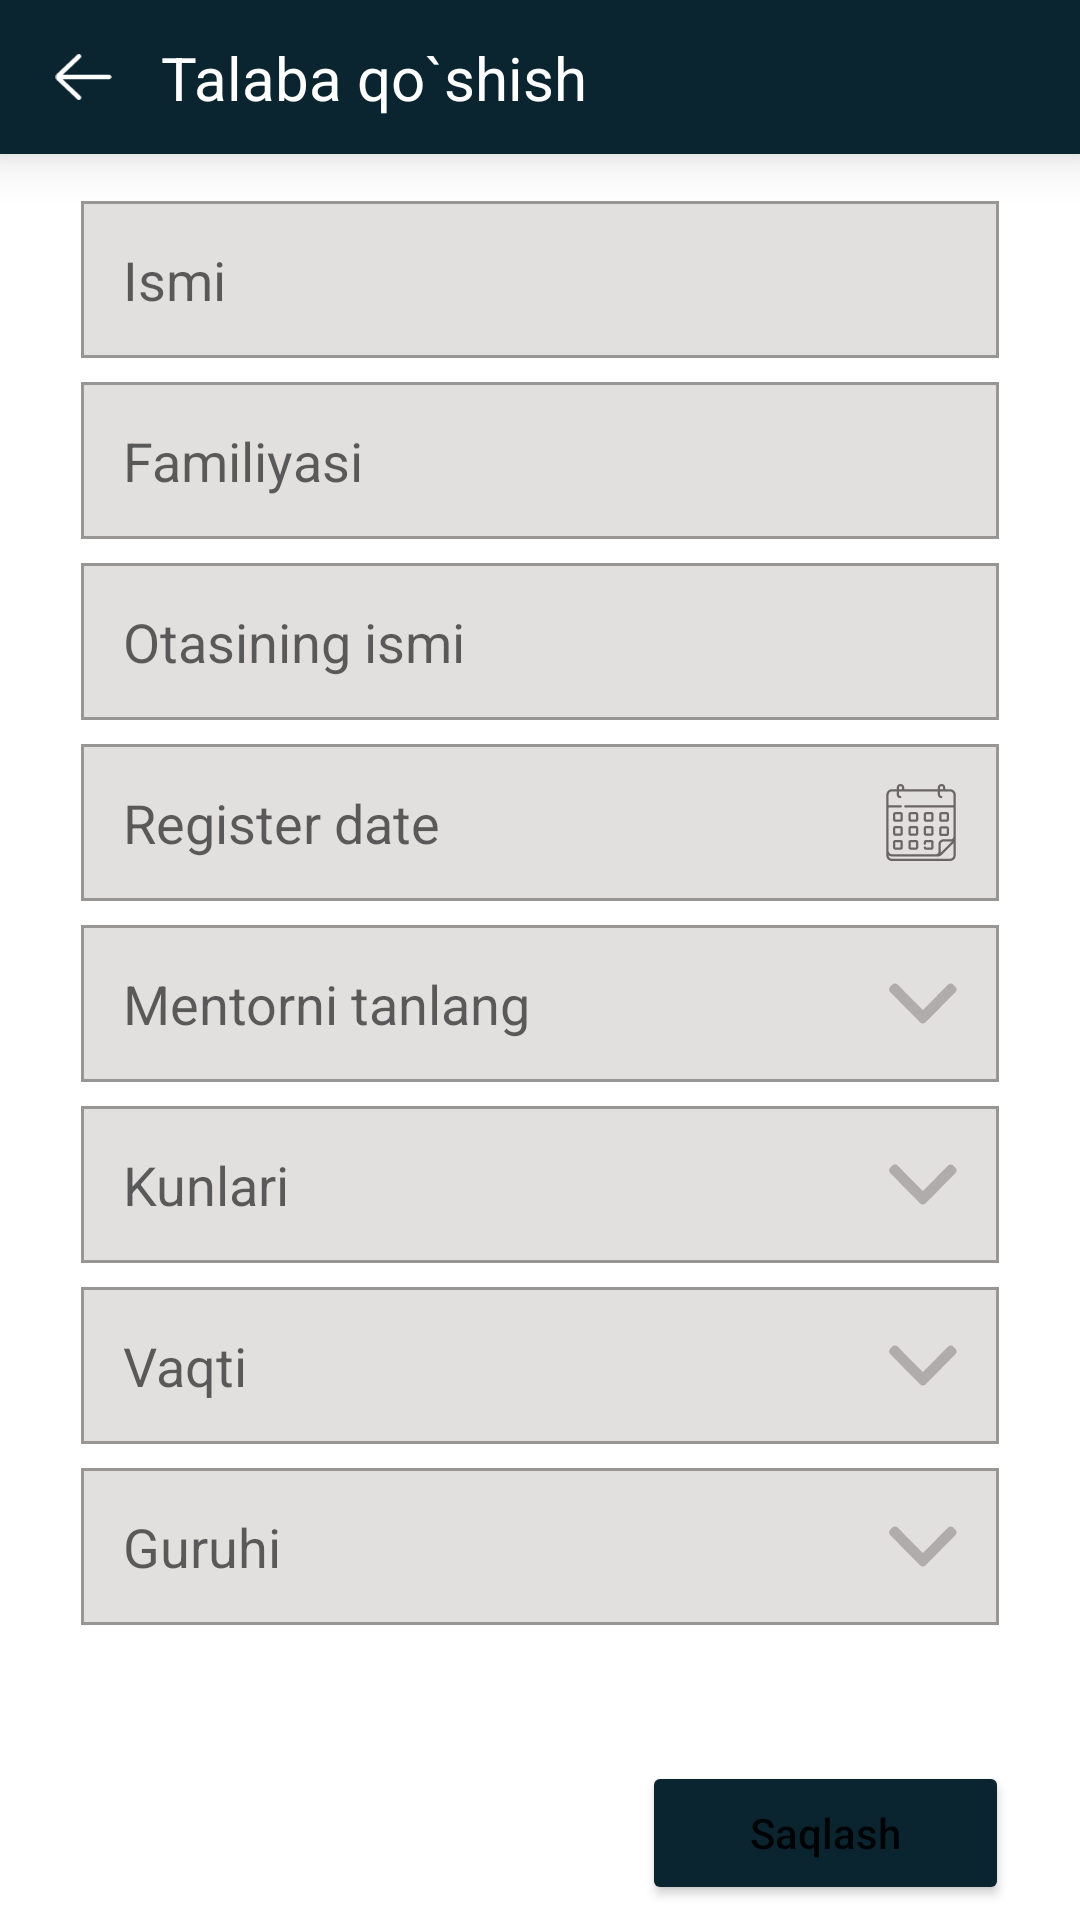

Reconstruct the res/layout file that produces this screen, plus the resources it refers to.
<!-- AndroidManifest.xml: application theme Theme.Lesson7PDPApp -->
<!-- res/layout/fragment_add_student.xml -->
<?xml version="1.0" encoding="utf-8"?>
<androidx.constraintlayout.widget.ConstraintLayout xmlns:android="http://schemas.android.com/apk/res/android"
    xmlns:app="http://schemas.android.com/apk/res-auto"
    xmlns:tools="http://schemas.android.com/tools"
    android:layout_width="match_parent"
    android:layout_height="match_parent"
    tools:context=".AddStudentFragment">

    <androidx.constraintlayout.widget.ConstraintLayout
        android:id="@+id/cl_top"
        android:layout_width="match_parent"
        android:layout_height="0dp"
        android:background="@color/main_color"
        android:elevation="10dp"
        app:layout_constraintBottom_toBottomOf="parent"
        app:layout_constraintHeight_percent="0.08"
        app:layout_constraintTop_toTopOf="parent"
        app:layout_constraintVertical_bias="0">

        <ImageView
            android:id="@+id/iv_back"
            android:layout_width="0dp"
            android:layout_height="0dp"
            android:clickable="true"
            android:focusable="true"
            android:src="@drawable/ic_back"
            app:layout_constraintBottom_toBottomOf="parent"
            app:layout_constraintEnd_toEndOf="parent"
            app:layout_constraintHeight_percent="0.33"
            app:layout_constraintHorizontal_bias="0.05"
            app:layout_constraintStart_toStartOf="parent"
            app:layout_constraintTop_toTopOf="parent"
            app:layout_constraintWidth_percent="0.06" />

        <TextView
            android:id="@+id/tv_top"
            android:layout_width="wrap_content"
            android:layout_height="wrap_content"
            android:layout_marginLeft="15dp"
            android:text="Talaba qo`shish"
            android:textColor="@color/white"
            android:textSize="20sp"
            app:layout_constraintBottom_toBottomOf="parent"
            app:layout_constraintStart_toEndOf="@id/iv_back"
            app:layout_constraintTop_toTopOf="parent" />

    </androidx.constraintlayout.widget.ConstraintLayout>

    <EditText
        android:id="@+id/et_name"
        android:layout_width="0dp"
        android:layout_height="wrap_content"
        android:background="@drawable/bg_for_et"
        android:hint="Ismi"
        android:inputType="textPersonName"
        android:padding="14dp"
        app:layout_constraintBottom_toBottomOf="@id/btn_save"
        app:layout_constraintEnd_toEndOf="parent"
        app:layout_constraintStart_toStartOf="parent"
        app:layout_constraintTop_toBottomOf="@id/cl_top"
        app:layout_constraintVertical_bias="0.03"
        app:layout_constraintWidth_percent="0.85" />

    <EditText
        android:id="@+id/et_surname"
        android:layout_width="0dp"
        android:layout_height="wrap_content"
        android:layout_marginTop="8dp"
        android:background="@drawable/bg_for_et"
        android:hint="Familiyasi"
        android:inputType="textPersonName"
        android:padding="14dp"
        app:layout_constraintBottom_toBottomOf="@id/btn_save"
        app:layout_constraintEnd_toEndOf="@id/et_name"
        app:layout_constraintStart_toStartOf="@id/et_name"
        app:layout_constraintTop_toBottomOf="@id/et_name"
        app:layout_constraintVertical_bias="0" />

    <EditText
        android:id="@+id/et_father_name"
        android:layout_width="0dp"
        android:layout_height="wrap_content"
        android:layout_marginTop="8dp"
        android:background="@drawable/bg_for_et"
        android:hint="Otasining ismi"
        android:inputType="textPersonName"
        android:padding="14dp"
        app:layout_constraintBottom_toBottomOf="@id/btn_save"
        app:layout_constraintEnd_toEndOf="@id/et_name"
        app:layout_constraintStart_toStartOf="@id/et_name"
        app:layout_constraintTop_toBottomOf="@id/et_surname"
        app:layout_constraintVertical_bias="0" />

    <EditText
        android:id="@+id/et_register_date"
        android:layout_width="0dp"
        android:layout_height="wrap_content"
        android:layout_marginTop="8dp"
        android:background="@drawable/bg_for_et"
        android:clickable="false"
        android:cursorVisible="false"
        android:focusable="false"
        android:hint="Register date"
        android:inputType="none"
        android:padding="14dp"
        app:layout_constraintBottom_toBottomOf="@id/btn_save"
        app:layout_constraintEnd_toEndOf="@id/et_name"
        app:layout_constraintStart_toStartOf="@id/et_name"
        app:layout_constraintTop_toBottomOf="@id/et_father_name"
        app:layout_constraintVertical_bias="0" />

    <ImageView
        android:layout_width="wrap_content"
        android:layout_height="wrap_content"
        android:src="@drawable/ic_calendar"
        app:layout_constraintBottom_toBottomOf="@id/et_register_date"
        app:layout_constraintEnd_toEndOf="@id/et_register_date"
        app:layout_constraintHorizontal_bias="0.95"
        app:layout_constraintStart_toStartOf="@id/et_register_date"
        app:layout_constraintTop_toTopOf="@id/et_register_date" />

    <AutoCompleteTextView
        android:id="@+id/act_mentor"
        android:layout_width="0dp"
        android:layout_height="wrap_content"
        android:layout_marginTop="8dp"
        android:background="@drawable/bg_for_et"
        android:clickable="false"
        android:cursorVisible="false"
        android:focusable="false"
        android:hint="Mentorni tanlang"
        android:inputType="none"
        android:padding="14dp"
        app:layout_constraintBottom_toBottomOf="@id/btn_save"
        app:layout_constraintEnd_toEndOf="@id/et_name"
        app:layout_constraintStart_toStartOf="@id/et_name"
        app:layout_constraintTop_toBottomOf="@id/et_register_date"
        app:layout_constraintVertical_bias="0" />

    <ImageView
        android:layout_width="wrap_content"
        android:layout_height="wrap_content"
        android:src="@drawable/ic_bottom"
        app:layout_constraintBottom_toBottomOf="@id/act_mentor"
        app:layout_constraintEnd_toEndOf="@id/act_mentor"
        app:layout_constraintHorizontal_bias="0.95"
        app:layout_constraintStart_toStartOf="@id/act_mentor"
        app:layout_constraintTop_toTopOf="@id/act_mentor" />

    <AutoCompleteTextView
        android:id="@+id/act_days"
        android:layout_width="0dp"
        android:layout_height="wrap_content"
        android:layout_marginTop="8dp"
        android:background="@drawable/bg_for_et"
        android:clickable="false"
        android:cursorVisible="false"
        android:focusable="false"
        android:hint="Kunlari"
        android:inputType="none"
        android:padding="14dp"
        app:layout_constraintBottom_toBottomOf="@id/btn_save"
        app:layout_constraintEnd_toEndOf="@id/et_name"
        app:layout_constraintStart_toStartOf="@id/et_name"
        app:layout_constraintTop_toBottomOf="@id/act_mentor"
        app:layout_constraintVertical_bias="0" />

    <ImageView
        android:layout_width="wrap_content"
        android:layout_height="wrap_content"
        android:src="@drawable/ic_bottom"
        app:layout_constraintBottom_toBottomOf="@id/act_days"
        app:layout_constraintEnd_toEndOf="@id/act_days"
        app:layout_constraintHorizontal_bias="0.95"
        app:layout_constraintStart_toStartOf="@id/act_days"
        app:layout_constraintTop_toTopOf="@id/act_days" />

    <AutoCompleteTextView
        android:id="@+id/act_time"
        android:layout_width="0dp"
        android:layout_height="wrap_content"
        android:layout_marginTop="8dp"
        android:background="@drawable/bg_for_et"
        android:clickable="false"
        android:cursorVisible="false"
        android:focusable="false"
        android:hint="Vaqti"
        android:inputType="none"
        android:padding="14dp"
        app:layout_constraintBottom_toBottomOf="@id/btn_save"
        app:layout_constraintEnd_toEndOf="@id/et_name"
        app:layout_constraintStart_toStartOf="@id/et_name"
        app:layout_constraintTop_toBottomOf="@id/act_days"
        app:layout_constraintVertical_bias="0" />

    <ImageView
        android:layout_width="wrap_content"
        android:layout_height="wrap_content"
        android:src="@drawable/ic_bottom"
        app:layout_constraintBottom_toBottomOf="@id/act_time"
        app:layout_constraintEnd_toEndOf="@id/act_time"
        app:layout_constraintHorizontal_bias="0.95"
        app:layout_constraintStart_toStartOf="@id/act_time"
        app:layout_constraintTop_toTopOf="@id/act_time" />

    <AutoCompleteTextView
        android:id="@+id/act_group"
        android:layout_width="0dp"
        android:layout_height="wrap_content"
        android:layout_marginTop="8dp"
        android:background="@drawable/bg_for_et"
        android:clickable="false"
        android:cursorVisible="false"
        android:focusable="false"
        android:hint="Guruhi"
        android:inputType="none"
        android:padding="14dp"
        app:layout_constraintBottom_toBottomOf="@id/btn_save"
        app:layout_constraintEnd_toEndOf="@id/et_name"
        app:layout_constraintStart_toStartOf="@id/et_name"
        app:layout_constraintTop_toBottomOf="@id/act_time"
        app:layout_constraintVertical_bias="0" />

    <ImageView
        android:layout_width="wrap_content"
        android:layout_height="wrap_content"
        android:src="@drawable/ic_bottom"
        app:layout_constraintBottom_toBottomOf="@id/act_group"
        app:layout_constraintEnd_toEndOf="@id/act_group"
        app:layout_constraintHorizontal_bias="0.95"
        app:layout_constraintStart_toStartOf="@id/act_group"
        app:layout_constraintTop_toTopOf="@id/act_group" />

    <Button
        android:id="@+id/btn_save"
        android:layout_width="wrap_content"
        android:layout_height="wrap_content"
        android:backgroundTint="@color/main_color"
        android:insetTop="0dp"
        android:insetBottom="0dp"
        android:paddingHorizontal="36dp"
        android:text="Saqlash"
        android:textAllCaps="false"
        app:cornerRadius="8dp"
        app:layout_constraintBottom_toBottomOf="parent"
        app:layout_constraintEnd_toEndOf="parent"
        app:layout_constraintHorizontal_bias="0.9"
        app:layout_constraintStart_toStartOf="parent"
        app:layout_constraintTop_toBottomOf="@id/act_group"
        app:layout_constraintVertical_bias="0.9" />

</androidx.constraintlayout.widget.ConstraintLayout>
<!-- resources referenced by this layout -->
<resources>
  <color name="main_color">#0A252F</color>
  <color name="white">#FFFFFFFF</color>
  <!-- drawable bg_for_et (drawable) -->
  <?xml version="1.0" encoding="utf-8"?>
  <shape xmlns:android="http://schemas.android.com/apk/res/android">
  
      <solid android:color="#E2DFDF" />
      <stroke
          android:color="#989595"
          android:width="1dp"/>
  
  </shape>
  <!-- drawable ic_back (drawable) -->
  <vector android:height="21.473684dp" android:viewportHeight="17"
      android:viewportWidth="19" android:width="24dp" xmlns:android="http://schemas.android.com/apk/res/android">
      <path android:fillColor="#ffffff" android:pathData="M18.0938,7.7187H2.5082L8.4762,2.0343C8.7887,1.7367 8.8008,1.2421 8.5031,0.9296C8.2059,0.6175 7.7113,0.605 7.3984,0.9027L0.5828,7.3949C0.2879,7.6902 0.125,8.0824 0.125,8.5C0.125,8.9171 0.2879,9.3097 0.5965,9.6179L7.3988,16.0968C7.55,16.241 7.7438,16.3125 7.9375,16.3125C8.1438,16.3125 8.35,16.2312 8.5035,16.0699C8.8012,15.7574 8.7891,15.2632 8.4766,14.9656L2.4836,9.2812H18.0938C18.525,9.2812 18.875,8.9312 18.875,8.5C18.875,8.0687 18.525,7.7187 18.0938,7.7187Z"/>
  </vector>
  <!-- drawable ic_bottom (drawable) -->
  <vector android:height="13.5dp" android:viewportHeight="9"
      android:viewportWidth="16" android:width="24dp" xmlns:android="http://schemas.android.com/apk/res/android">
      <path android:fillColor="#B1ACAC" android:pathData="M8.9916,8.6669L15.6666,1.9917C15.8211,1.8373 15.9062,1.6312 15.9062,1.4114C15.9062,1.1917 15.8211,0.9856 15.6666,0.8312L15.1752,0.3396C14.8549,0.0197 14.3344,0.0197 14.0147,0.3396L8.4094,5.9449L2.7978,0.3334C2.6433,0.179 2.4373,0.0938 2.2177,0.0938C1.9978,0.0938 1.7918,0.179 1.6372,0.3334L1.1459,0.825C0.9914,0.9795 0.9063,1.1854 0.9063,1.4052C0.9063,1.625 0.9914,1.8311 1.1459,1.9854L7.8271,8.6669C7.982,8.8216 8.189,8.9066 8.409,8.9061C8.6299,8.9066 8.8367,8.8216 8.9916,8.6669Z"/>
  </vector>
  <!-- drawable ic_calendar: vector/xml drawable (drawable, 5528 chars, omitted) -->
  <style name="Theme.Lesson7PDPApp" parent="Theme.MaterialComponents.DayNight.DarkActionBar">
          
          <item name="colorPrimary">@color/main_color</item>
          <item name="colorPrimaryVariant">@color/main_color</item>
          <item name="colorOnPrimary">@color/white</item>
          
          <item name="colorSecondary">@color/main_color</item>
          <item name="colorSecondaryVariant">@color/teal_700</item>
          <item name="colorOnSecondary">@color/black</item>
          
          <item name="android:statusBarColor" tools:targetApi="l">?attr/colorPrimaryVariant</item>
          
          <item name="windowNoTitle">true</item>
          <item name="android:navigationBarColor" tools:targetApi="lollipop">@color/main_color</item>
      </style>
  <color name="teal_700">#FF018786</color>
  <color name="black">#FF000000</color>
</resources>
